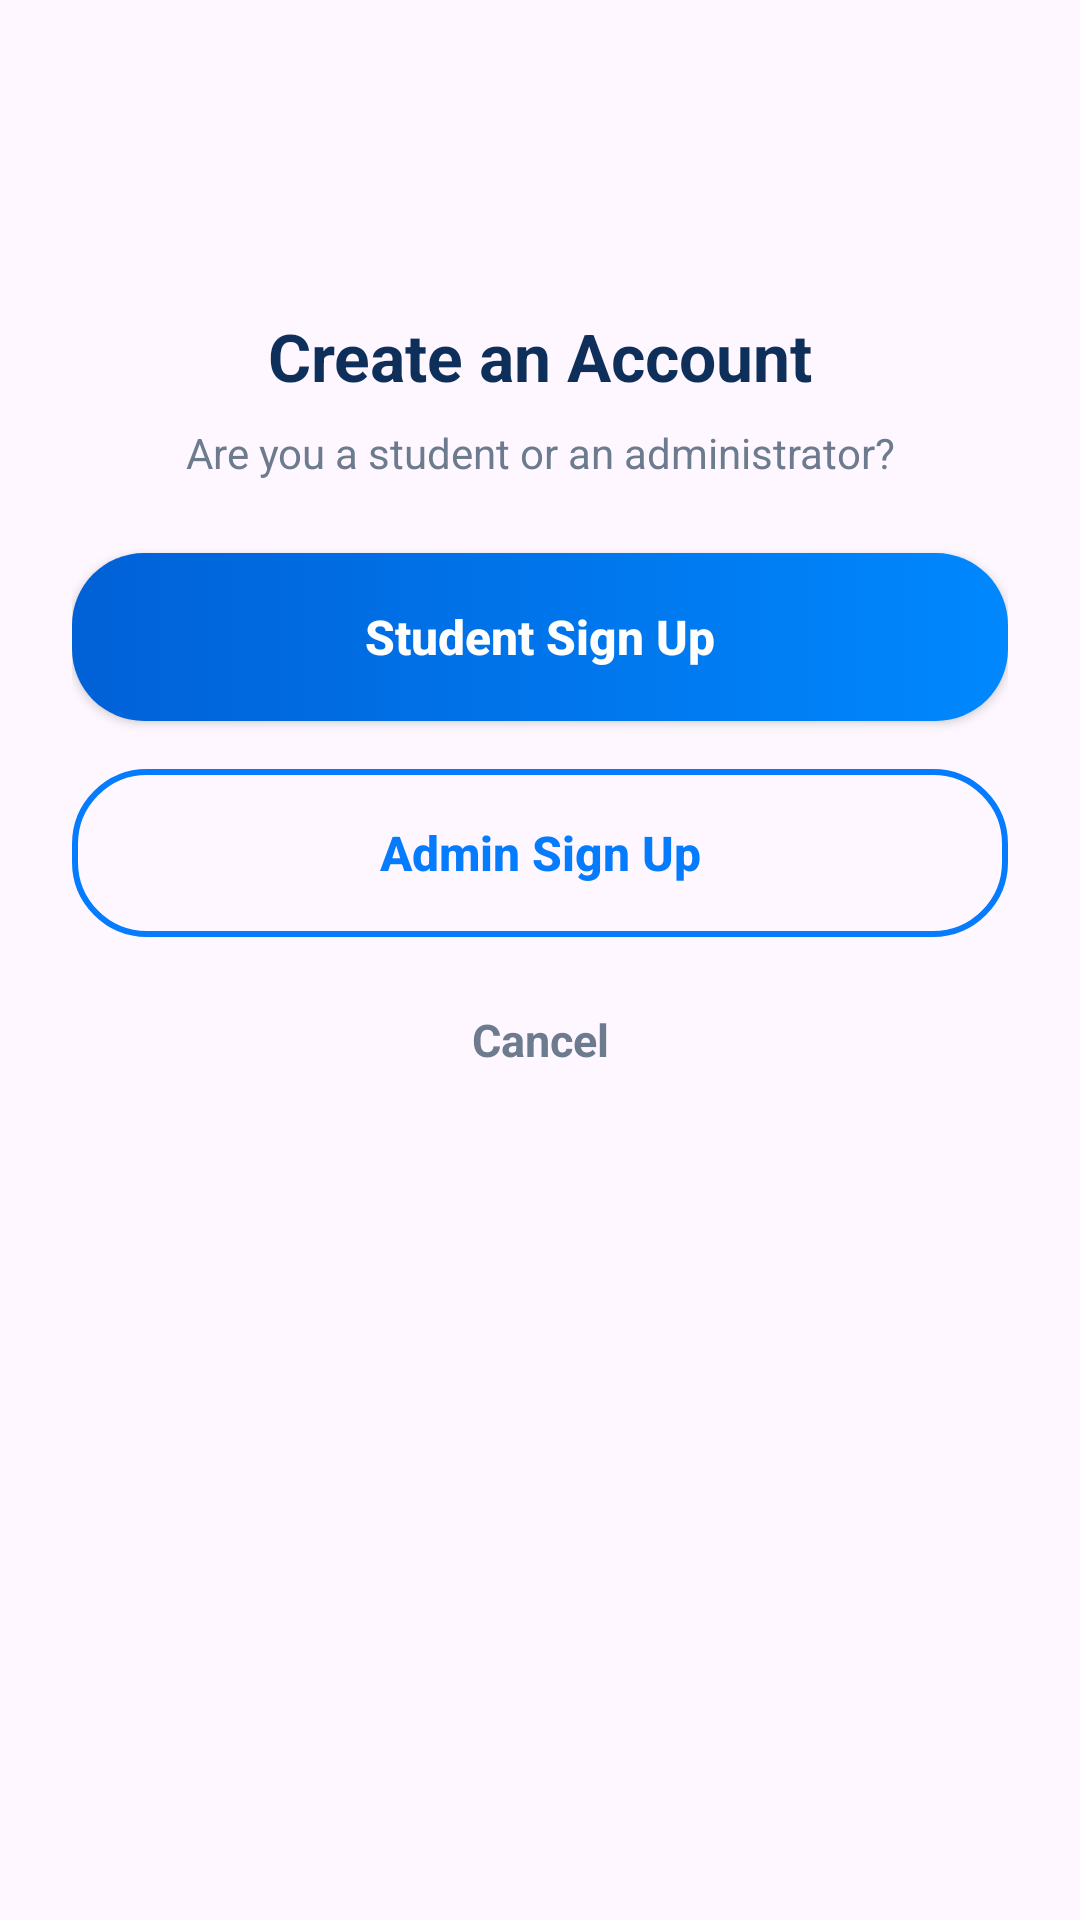

Layout XML and referenced resources for this Android screen:
<!-- AndroidManifest.xml: application theme Theme.FinalYearProjectNew -->
<!-- res/layout/dialog_signup_selection.xml -->
<?xml version="1.0" encoding="utf-8"?>
<androidx.constraintlayout.widget.ConstraintLayout xmlns:android="http://schemas.android.com/apk/res/android"
    xmlns:app="http://schemas.android.com/apk/res-auto"
    android:layout_width="match_parent"
    android:layout_height="wrap_content"
    android:layout_margin="24dp"
    android:background="@drawable/bg_dialog_rounded"
    android:padding="24dp">

    <ImageView
        android:id="@+id/ivDialogIcon"
        android:layout_width="64dp"
        android:layout_height="64dp"
        android:src="@drawable/logo_withoutbg"
        app:layout_constraintEnd_toEndOf="parent"
        app:layout_constraintStart_toStartOf="parent"
        app:layout_constraintTop_toTopOf="parent" />

    <TextView
        android:id="@+id/tvDialogTitle"
        android:layout_width="wrap_content"
        android:layout_height="wrap_content"
        android:layout_marginTop="16dp"
        android:text="Create an Account"
        android:textColor="@color/textColorPrimary"
        android:textSize="22sp"
        android:textStyle="bold"
        app:layout_constraintEnd_toEndOf="parent"
        app:layout_constraintStart_toStartOf="parent"
        app:layout_constraintTop_toBottomOf="@id/ivDialogIcon" />

    <TextView
        android:id="@+id/tvDialogSubtitle"
        android:layout_width="0dp"
        android:layout_height="wrap_content"
        android:layout_marginTop="8dp"
        android:gravity="center"
        android:text="Are you a student or an administrator?"
        android:textColor="@color/textColorSecondary"
        android:textSize="14sp"
        app:layout_constraintEnd_toEndOf="parent"
        app:layout_constraintStart_toStartOf="parent"
        app:layout_constraintTop_toBottomOf="@id/tvDialogTitle" />

    <androidx.appcompat.widget.AppCompatButton
        android:id="@+id/btnStudentSignUp"
        android:layout_width="match_parent"
        android:layout_height="56dp"
        android:layout_marginTop="24dp"
        android:background="@drawable/bg_gradient_button"
        android:text="Student Sign Up"
        android:textAllCaps="false"
        android:textColor="@android:color/white"
        android:textSize="16sp"
        android:textStyle="bold"
        app:layout_constraintEnd_toEndOf="parent"
        app:layout_constraintStart_toStartOf="parent"
        app:layout_constraintTop_toBottomOf="@id/tvDialogSubtitle" />

    <androidx.appcompat.widget.AppCompatButton
        android:id="@+id/btnAdminSignUp"
        android:layout_width="match_parent"
        android:layout_height="56dp"
        android:layout_marginTop="16dp"
        android:background="@drawable/bg_outline_button"
        android:text="Admin Sign Up"
        android:textAllCaps="false"
        android:textColor="@color/colorAccent"
        android:textSize="16sp"
        android:textStyle="bold"
        app:layout_constraintEnd_toEndOf="parent"
        app:layout_constraintStart_toStartOf="parent"
        app:layout_constraintTop_toBottomOf="@id/btnStudentSignUp" />

    <TextView
        android:id="@+id/tvCancel"
        android:layout_width="wrap_content"
        android:layout_height="wrap_content"
        android:layout_marginTop="24dp"
        android:text="Cancel"
        android:textColor="@color/textColorSecondary"
        android:textSize="15sp"
        android:textStyle="bold"
        app:layout_constraintEnd_toEndOf="parent"
        app:layout_constraintStart_toStartOf="parent"
        app:layout_constraintTop_toBottomOf="@id/btnAdminSignUp" />

</androidx.constraintlayout.widget.ConstraintLayout>
<!-- resources referenced by this layout -->
<resources>
  <color name="colorAccent">#057BFE</color>
  <color name="textColorPrimary">#0D2F5A</color>
  <color name="textColorSecondary">#6C7B8E</color>
  <!-- drawable bg_gradient_button (drawable) -->
  <?xml version="1.0" encoding="utf-8"?>
  <selector xmlns:android="http://schemas.android.com/apk/res/android">
      <item>
          <shape android:shape="rectangle">
              <gradient
                  android:startColor="@color/buttonGradientStart"
                  android:endColor="@color/buttonGradientEnd"
                  android:angle="0" />
              <corners android:radius="24dp" />
          </shape>
      </item>
  </selector>
  <!-- drawable bg_outline_button (drawable) -->
  <?xml version="1.0" encoding="utf-8"?>
  <shape xmlns:android="http://schemas.android.com/apk/res/android"
      android:shape="rectangle">
      <solid android:color="@android:color/transparent" />
      <stroke android:width="2dp" android:color="@color/colorAccent" />
      <corners android:radius="24dp" />
  </shape>
  <style name="Theme.FinalYearProjectNew" parent="Base.Theme.FinalYearProjectNew" />
  <color name="buttonGradientStart">#0161D7</color>
  <color name="buttonGradientEnd">#0088FE</color>
  <style name="Base.Theme.FinalYearProjectNew" parent="Theme.Material3.DayNight.NoActionBar">
          
          
      </style>
</resources>
